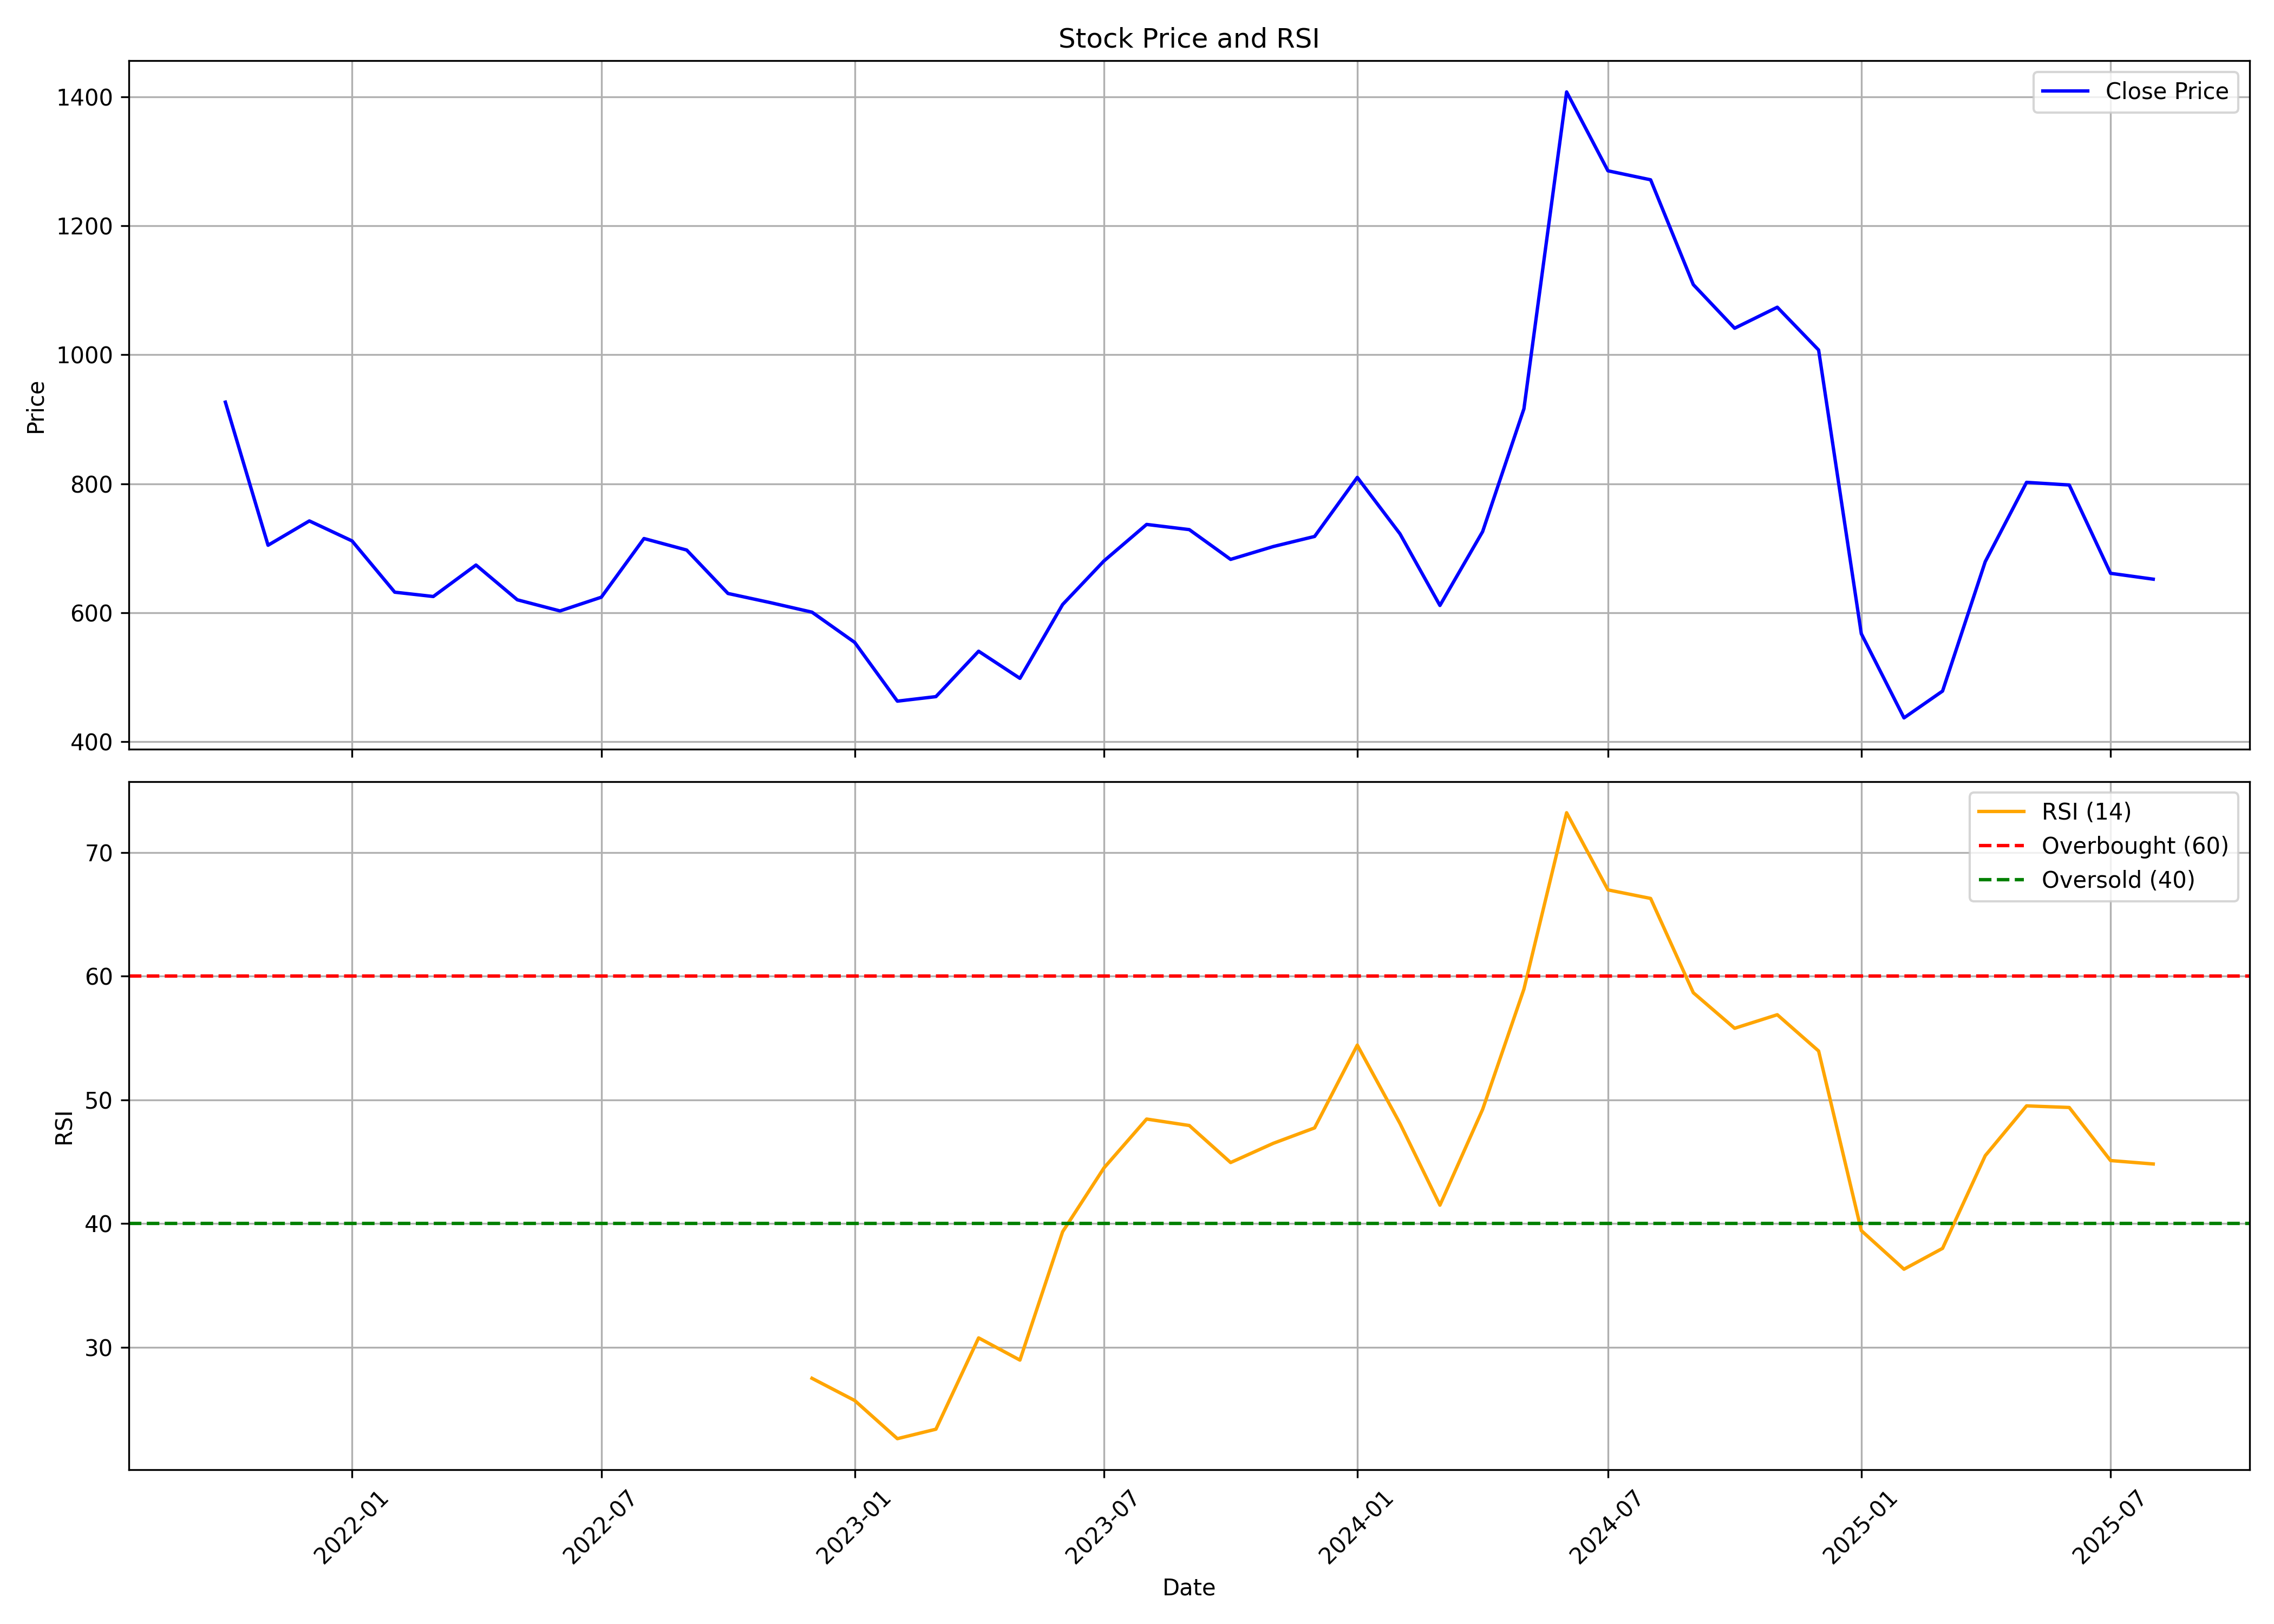

The table this chart was drawn from, first rows:
, date, symbol, open, high, low, close, volume, rsi
0, 2021-10-01, PARAS, 468.6, 1257, 459.6, 926.6, 22808005, 
1, 2021-11-01, PARAS, 880.3, 880.3, 650.5, 704.7, 19296211, 
2, 2021-12-01, PARAS, 715.4, 789.3, 649.6, 742.4, 7450809, 
3, 2022-01-01, PARAS, 742.4, 755.4, 639.5, 711.4, 4491732, 
4, 2022-02-01, PARAS, 719.4, 734.4, 560.3, 631.9, 3055575, 
5, 2022-03-01, PARAS, 631.9, 708.5, 606.2, 625.2, 4138977, 
6, 2022-04-01, PARAS, 627.5, 758.1, 625.9, 674, 8540864, 
7, 2022-05-01, PARAS, 669.5, 681.3, 571.8, 620.1, 2009006, 
8, 2022-06-01, PARAS, 624.6, 643.5, 522.7, 602.8, 1888115, 
9, 2022-07-01, PARAS, 604, 633.5, 588.5, 624.1, 1350254, 
10, 2022-08-01, PARAS, 623.5, 721.4, 615.4, 715.1, 5310260, 
11, 2022-09-01, PARAS, 709.5, 810.4, 679.9, 697.3, 11738665, 
12, 2022-10-01, PARAS, 683.5, 694.2, 624.5, 629.9, 3657292, 
13, 2022-11-01, PARAS, 632.3, 668.5, 581.8, 615.6, 3446290, 
14, 2022-12-01, PARAS, 618.7, 638, 550.8, 600.9, 2544824, 27.49
15, 2023-01-01, PARAS, 604.3, 605.5, 530.7, 554.1, 1260273, 25.69
16, 2023-02-01, PARAS, 568.6, 569.5, 454.7, 462.9, 2648761, 22.61
17, 2023-03-01, PARAS, 465.2, 531.6, 445.2, 470, 5672616, 23.37
18, 2023-04-01, PARAS, 474.4, 543.6, 473.2, 540.4, 2944333, 30.75
19, 2023-05-01, PARAS, 540.4, 552.9, 490.8, 498.3, 2878416, 28.96
20, 2023-06-01, PARAS, 499.1, 648.5, 498.6, 612.8, 16617976, 39.34
21, 2023-07-01, PARAS, 619.7, 729.4, 611.6, 680.3, 13740623, 44.49
22, 2023-08-01, PARAS, 683.1, 841.4, 604, 737, 22040908, 48.45
23, 2023-09-01, PARAS, 741.4, 847.3, 706.6, 728.9, 14098780, 47.92
24, 2023-10-01, PARAS, 728.9, 764.4, 639.8, 682.8, 4455155, 44.93
25, 2023-11-01, PARAS, 680.3, 738.9, 664.1, 702.7, 3719458, 46.48
26, 2023-12-01, PARAS, 714.3, 776.3, 686.1, 718.3, 8484631, 47.73
27, 2024-01-01, PARAS, 721.7, 817.4, 716.9, 809.9, 12795000, 54.42
28, 2024-02-01, PARAS, 822.4, 837.4, 700.5, 722.4, 8640766, 48.09
29, 2024-03-01, PARAS, 726.2, 737.4, 609.5, 611.3, 3415651, 41.48
30, 2024-04-01, PARAS, 619.5, 774.4, 619.5, 725.8, 7856783, 49.22
31, 2024-05-01, PARAS, 725.8, 973, 681, 916.3, 37801181, 58.95
32, 2024-06-01, PARAS, 984, 1526, 749.4, 1408, 59200737, 73.21
33, 2024-07-01, PARAS, 1408, 1591, 1247, 1285, 13774316, 66.97
34, 2024-08-01, PARAS, 1297, 1316, 1131, 1271, 2316670, 66.28
35, 2024-09-01, PARAS, 1274, 1276, 1052, 1109, 1100361, 58.66
36, 2024-10-01, PARAS, 1122, 1139, 895.3, 1041, 2679765, 55.78
37, 2024-11-01, PARAS, 1047, 1104, 924.3, 1074, 2674754, 56.88
38, 2024-12-01, PARAS, 1074, 1173, 979.2, 1007, 2732402, 53.95
39, 2025-01-01, PARAS, 505.1, 576.4, 478.9, 567.5, 10786528, 39.43
40, 2025-02-01, PARAS, 574.9, 587, 414.7, 437, 7574700, 36.31
41, 2025-03-01, PARAS, 437, 523.4, 404.4, 478.6, 9992190, 37.99
42, 2025-04-01, PARAS, 478.6, 733.9, 410.3, 679.3, 54259822, 45.48
43, 2025-05-01, PARAS, 679.3, 971.8, 650, 802.2, 102734824, 49.51
44, 2025-06-01, PARAS, 799.9, 878.3, 769.4, 798.1, 37398100, 49.38
45, 2025-07-01, PARAS, 798.2, 941.3, 654.5, 661.2, 25288858, 45.09
46, 2025-08-01, PARAS, 664, 672.3, 608.1, 652.1, 4355399, 44.81
